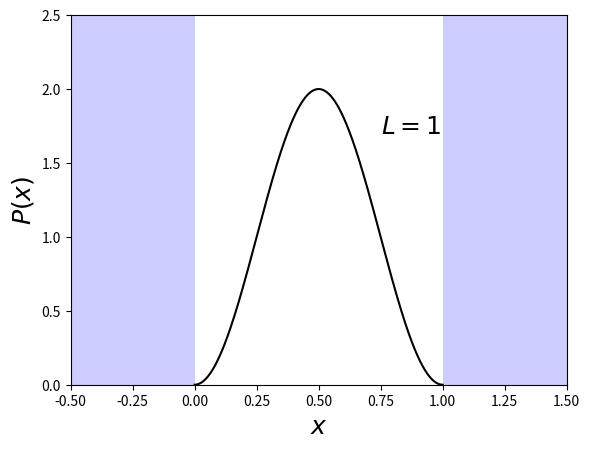

Python code for this plot:
import numpy as np
import matplotlib.pyplot as plt

def plot_isw_state(L = 1, n = 1, ax = None):
    ''' Plots the states of the infinite square well. Optional
        parameters can be passed to control width and excitation
        level.
        :param L: width of the infinite square well, from x = 0 to x = L. Must be positive, defaults to 1.
        :type L: integer.
        :param n: excitation level. Must be positive, defaults to 1.
        :type n: integer.
        :param ax: Optional Axes object to which the plot should be added. If not supplied, defaults to plotting on global plt object.
        :type ax: Axes instance.
    '''
    # Linear space of 0 to L in .00001 increments
    x = np.arange(0, L, .00001)
    psi = np.sqrt(2.0/L)*np.sin(np.pi*x/L)
    if not ax:
        plt.plot(x, psi, 'k')
    else:
        ax.plot(x, psi, 'k')

def plot_isw_prob(L = 1, n = 1, ax = None):
    ''' Plots the probability distribution of the infinite square well. Optional
        parameters can be passed to control width and excitation
        level.
        :param L: width of the infinite square well, from x = 0 to x = L. Must be positive, defaults to 1.
        :type L: integer.
        :param n: excitation level. Must be positive, defaults to 1.
        :type n: integer.
        :param ax: Optional Axes object to which the plot should be added. If not supplied, defaults to plotting on global plt object.
        :type ax: Axes instance.
    '''
    # Linear space of 0 to L in .00001 increments
    x = np.arange(0, L, .00001)
    psi = np.sqrt(2.0/L)*np.sin(np.pi*x/L)
    if not ax:
        plt.plot(x, np.power(psi, 2), 'k')
    else:
        ax.plot(x, np.power(psi, 2), 'k')

if __name__ == "__main__":
    # Plotting ISW ground state with L = 1
    # on x = [-.5, 1.5] and y = [0, 2]
    # with shaded regions of potential
    # plot_isw_state()
    # plt.ylabel("$\psi(x)$", fontsize = 15)
    # plt.xlabel("$x$", fontsize = 15)
    # plt.axis([-.5, 1.5, 0, 2])
    # plt.fill([-.5, 0, 0, -.5], [0, 0, 2, 2], 'b', [1.0, 1.5, 1.5, 1.0], [0, 0, 2, 2], 'b', alpha=0.2)
    # plt.text(.6, 1.7, "$L = 1$", fontsize = 14)

    # Plotting ISW ground state with L = 2
    # on x = [-.5, 2.5] and y = [0, 2]
    # with shaded regions of potential
    #plot_isw_state(L = 2)
    #plt.ylabel("$\psi(x)$", fontsize = 15)
    #plt.xlabel("$x$", fontsize = 15)
    #plt.axis([-.5, 2.5, 0, 2])
    #plt.fill([-.5, 0, 0, -.5], [0, 0, 2, 2], 'b', [2.0, 2.5, 2.5, 2.0], [0, 0, 2, 2], 'b', alpha=0.2)
    #plt.text(.6, 1.7, "$L = 2$", fontsize = 14)

    # Single spin arrows, centered on psi
    # plt.arrow(.5, 1.4-.05, 0, .18) # Spin up arrow
    # plt.arrow(.5, 1.4+.13, 0, -.18) # Spin down arrow

    # Double spin arrows
    #plt.arrow(1-.03, 1.0-.05, 0, .18) # Spin up arrow
    #plt.arrow(1+.03, 1.0+.13, 0, -.18) # Spin down arrow

    # Plotting ISW probability distribution with L = 1
    # on x = [-.5, 1.5] and y = [0, 2.5]
    # with shaded regions of potential
    plot_isw_prob()
    plt.ylabel("$P(x)$", fontsize = 18)
    plt.xlabel("$x$", fontsize = 18)
    plt.axis([-.5, 1.5, 0, 2.5])
    plt.fill([-.5, 0, 0, -.5], [0, 0, 2.5, 2.5], 'b', [1.0, 1.5, 1.5, 1.0], [0, 0, 2.5, 2.5], 'b', alpha=0.2)
    plt.text(.75, 1.7, "$L = 1$", fontsize = 18)

    plt.show()
